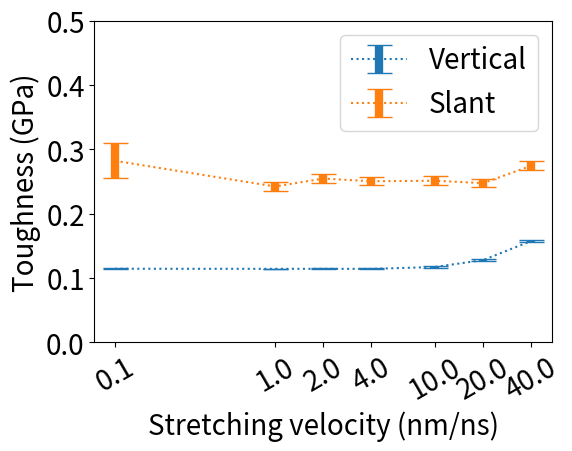

The matplotlib source for this figure: (Note: this script raises an exception after producing the figure.)
import matplotlib.pyplot as plt
import numpy
import sys

current_path=sys.path[0]+"/"

try:
    image_file_extension = sys.argv[1]
except:
    image_file_extension = 'png'

chart_title = ''
chart_xlable = 'Stretching velocity (nm/ns)'
chart_ylable = 'Toughness (GPa)'

x1 = (numpy.log(0.1)/numpy.log(2.0)+4.0,
      numpy.log(1.0)/numpy.log(2.0)+4.0,
      numpy.log(2.0)/numpy.log(2.0)+4.0,
      numpy.log(4.0)/numpy.log(2.0)+4.0,
      numpy.log(10.0)/numpy.log(2.0)+4.0,
      numpy.log(20.0)/numpy.log(2.0)+4.0,
      numpy.log(40.0)/numpy.log(2.0)+4.0)
x1ticks = (0.1,1.0,2.0,4.0,10.0,20.0,40.0)

y1 = numpy.array((114.28,114.12,114.18,114.05,117.00,127.73,157.37))*0.001
y2 = numpy.array((282.03,242.11,254.50,250.32,251.11,247.30,274.34))*0.001

y1e= numpy.array((  1.15,  0.48,  0.64,  0.87,  1.01,  1.75,  2.15))*0.001
y2e= numpy.array(( 27.21,  6.57,  6.56,  5.99,  6.69,  6.32,  7.00))*0.001

legend_array = ('Vertical','Slant')

plot_box_position = plt.gca().get_position()
x_axis_offset = 0.06
y_axis_offset = 0.10
plt.gca().set_position((plot_box_position.x0+x_axis_offset,plot_box_position.y0+y_axis_offset,plot_box_position.width-x_axis_offset,plot_box_position.height-y_axis_offset))

plt.xticks(x1,x1ticks,rotation=30)
plt.ylim((0.0, 0.5))

#plt.plot(x1,y1)
#plt.plot(x1,y2)
#plt.scatter(x1,y1)
#plt.scatter(x1,y2)
plt.errorbar(x1,y1,fmt=':',yerr=y1e,elinewidth=6,capsize=9)
plt.errorbar(x1,y2,fmt=':',yerr=y2e,elinewidth=6,capsize=9)

plt.title(chart_title)

plt.legend(legend_array, fontsize=20)
plt.tick_params(labelsize=20)
plt.xlabel(chart_xlable, fontsize=20)
plt.ylabel(chart_ylable, fontsize=20)

plt.savefig(current_path+'toughness.'+image_file_extension)
